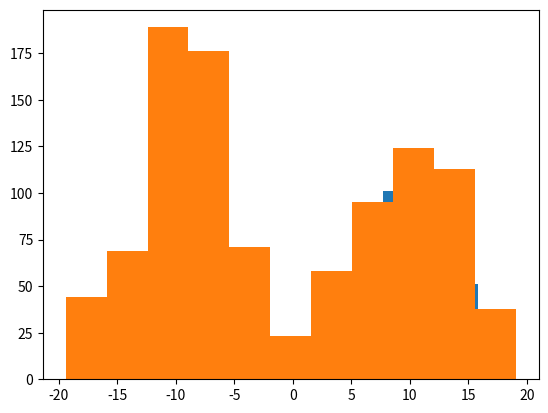

Recreate this plot in Python.
import copy
import math
import random

import matplotlib.pyplot as plt
import numpy as np

class MetropolisHastings(object):
	def __init__(self, p, x0, q=None, sigma=1, use_log=False):
		if q is None:
			self.q = self.proposal
		else:
			self.q = q
		self.p = p
		self.x = x0
		self.sigma = sigma
		self.sigma_scale = 1
		self.use_log = use_log
		self.accepted = 0
		self.rejected = 0

	def accept(self, x):
		if self.use_log:
			alpha = math.exp(self.p(x) - self.p(self.x))
		else:
			alpha = self.p(x) / self.p(self.x)
		if alpha > random.random():
			self.x = x
			self.accepted += 1
			return True
		else:
			self.rejected += 1
			return False

	def proposal(self, x, sigma=None):
		if isinstance(x, list):
			if x and not isinstance(x[0], list) and isinstance(self.sigma, list):
				return [self.proposal(xi, sigma=s) for xi, s in zip(x, self.sigma)]
			return [self.proposal(xi) for xi in x]
		if sigma is None:
			sigma = self.sigma
		return np.random.normal(loc=x, scale=sigma)

	def sample(self, index=None):
		if isinstance(self.x, list) and index is not None:
			x = copy.deepcopy(self.x)
			x[index] = self.q(self.x[index])
		else:
			x = self.q(self.x)
		self.accept(x)
		return self.x

	def acceptance_rate(self):
		return self.accepted / (self.accepted + self.rejected)

class AdaptiveMetropolisHastings(MetropolisHastings):
	def __init__(self, p, x0, sigma=1, use_log=False):
		super().__init__(p, x0, q=self.proposal, sigma=sigma, use_log=use_log)
		self.target_acceptance = 0.234 # optimal acceptance rate as d -> infinity
		# self.target_acceptance = 0.44 # optimal acceptance rate for d=1
		self.factor = 1
		self.factor_halflife = 1000

	def accept(self, x):
		val = super().accept(x)
		if val:
			self.sigma_scale *= math.exp((1 - self.target_acceptance) * self.factor)
			if isinstance(self.sigma, list):
				self.sigma = [s * math.exp((1 - self.target_acceptance) * self.factor) for s in self.sigma]
			else:
				self.sigma *= math.exp((1 - self.target_acceptance) * self.factor)
		else:
			self.sigma_scale /= math.exp(self.target_acceptance * self.factor)
			if isinstance(self.sigma, list):
				self.sigma = [s / math.exp(self.target_acceptance * self.factor) for s in self.sigma]
			else:
				self.sigma /= math.exp(self.target_acceptance * self.factor)
		self.factor *= (1/2) ** (1 / self.factor_halflife)
		return val

def visualize(cls, p, x0, n, burnin=1000):
	'''Visualization for a 1d state space.'''
	mcmc = cls(p, x0)
	for i in range(burnin):
		mcmc.sample()
	samples = []
	for i in range(n):
		samples.append(mcmc.sample())
	plt.hist(samples, bins='auto')
	print(mcmc.acceptance_rate())
	plt.show()

if __name__ == '__main__':
	p = lambda x: max(0, 10-x**2)
	p = lambda x: math.exp(-x**2/2)
	p = lambda x: max(0, min(abs(x), 20-abs(x)))
	cls = MetropolisHastings
	visualize(cls, p, 0.1, 1000)
	cls = AdaptiveMetropolisHastings
	visualize(cls, p, 0.1, 1000)
